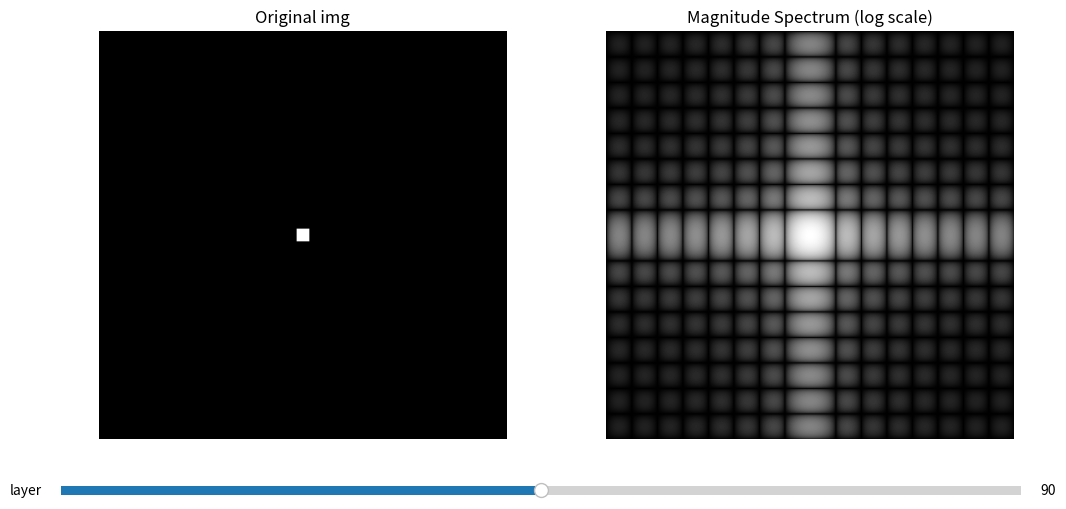

Reproduce this figure in Python.
####################
# 创建图形
####################

import numpy as np
import matplotlib.pyplot as plt

# 创建一个黑色背景的图片
img_size = 512
img = np.zeros( (img_size, img_size) )

# 计算正方形的左上角和右下角坐标
square_size = 16
square_top_left = (img_size - square_size) // 2
square_bottom_right = square_top_left + square_size

# 在图片中央绘制白色正方形
img[ square_top_left:square_bottom_right,
     square_top_left:square_bottom_right ] = 1

####################
# 三维可视化
####################

from scipy import ndimage
from matplotlib.widgets import Slider

# 显示原始图片和傅里叶变换后的振幅谱
fig, ax = plt.subplots( 1, 2, figsize=(12, 6) )
plt.subplots_adjust( bottom=0.2 )  # 给下面留出一块

ax_layer = plt.axes( [0.1, 0.1, 0.8, 0.03] )
slider_layer = Slider( ax_layer, 'layer',
                       0, 180,
                       valfmt='%d',
                       valinit=180//2, valstep=1,
                       )



def update(angle):

    # order 是不同的插值方法，0是最近邻，1是双线性，3是双三次
    # 0会导致出现尖锐边缘，傅里叶变换之后的结果更艺术一些
    rotated_img = ndimage.rotate( img, angle,
                                  reshape=False,
                                  order=0,  # 产生尖锐边缘，傅里叶变换频谱泄露
                                  mode='constant', cval=0,
                                  )

    ####################
    # 傅里叶变换
    ####################

    # 进行傅里叶变换
    img_fft = np.fft.fft2(rotated_img)
    img_fft_shifted = np.fft.fftshift(img_fft)

    # 计算振幅谱
    magnitude_spectrum = np.abs(img_fft_shifted)

    plt.subplot(121)
    ax[0].clear()
    plt.imshow(rotated_img, cmap='gray')
    plt.title('Original img')
    plt.axis('off')

    plt.subplot(122)
    ax[1].clear()
    plt.imshow(np.log(1 + magnitude_spectrum), cmap='gray')
    plt.title('Magnitude Spectrum (log scale)')
    plt.axis('off')
    
    fig.canvas.draw_idle()

slider_layer.on_changed(update)
slider_layer.reset()
slider_layer.set_val( 180//2 )

plt.show()
